pico-8 play session: hold ← + tap ❎, after a click and taps of 🅾, ❎, 🅾+❎, 🅾 in the second before t = 0

[t = 1 s] hold ← ~1s, tap ❎ ~2×
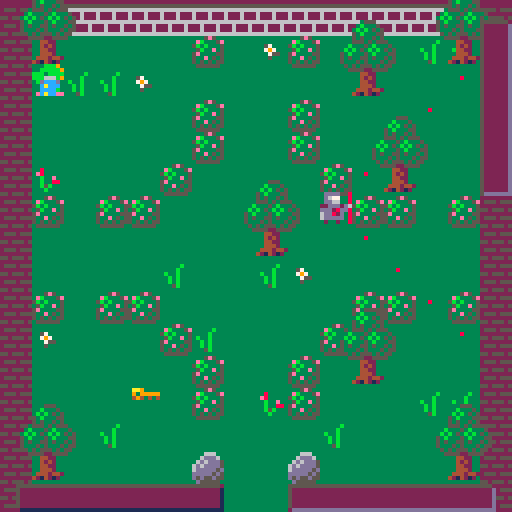
[t = 2 s] hold ← ~2s, tap ❎ ~4×
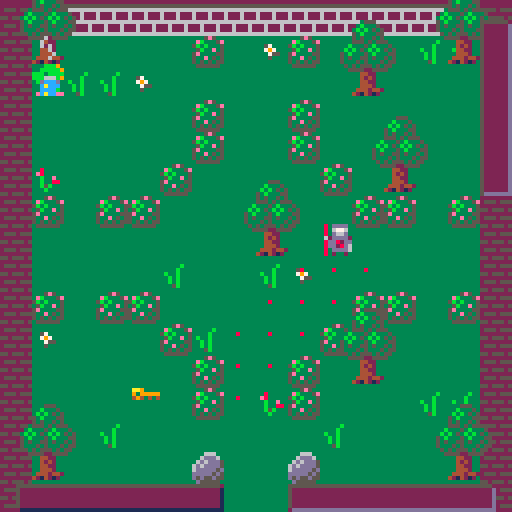
[t = 8 s] hold ← ~8s, tap ❎ ~14×
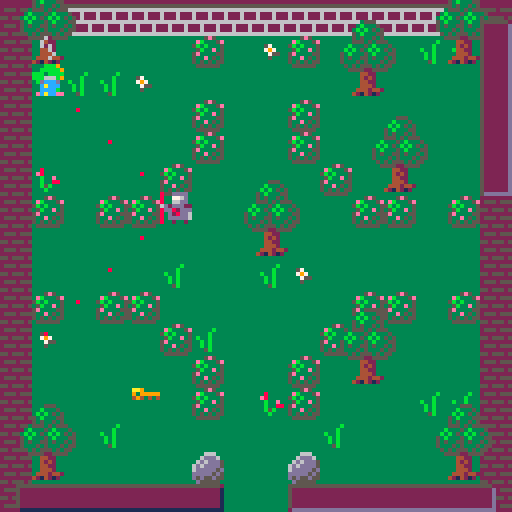

pico-8 cartridge
version 16
__lua__
-- dRAGONDELL
-- BY rELSQUI

cartdata('relsqui_dragondell')

function fr(i) return flr(rnd(i)) end
function choose(a) return a[fr(#a)+1] end
function twixt(i, lo, hi) return i > lo and i < hi end
function is_a(o, cls) return getmetatable(o) == cls end
function opp(dir) return bxor(dir, 1) end
function is_in(o, l) for i in all(l) do if o == i then return true end end return false end

function unpack(t, from)
	from = from or 1
	if (from > #t) return
	return t[from], unpack(t, from+1)
end

function parse(s)
	local result = {}
	for i=1,#s,4 do add(result, sub(s, i, i+3)+0) end
	return unpack(result)
end

local last_heard = {}
function ssfx(s)
	if not last_heard[s] or t() - last_heard[s] > 1 then
		sfx(s)
		last_heard[s] = t()
	end
end

function end_music(game)
	sfx(52, -2)
	music(-1)
	if (game.music) music(25, 0, 7)
	game.current_music = 25
end

function carve_from(x, y, maze)
	local dirs = { parse"   0   1   2   3" }
	for i = #dirs, 1, -1 do
		local swap = fr(#dirs) + 1
		dirs[i], dirs[swap] = dirs[swap], dirs[i]
	end
	for dir in all(dirs) do
		local nx, ny = x, y
		if (dir == 0) nx -= 1
		if (dir == 1) nx += 1
		if (dir == 2) ny -= 1
		if (dir == 3) ny += 1
		if twixt(nx, -1, maze.width) and twixt(ny, -1, maze.height) and maze[nx][ny] == nil then
			maze[x][y][dir + 1] = true
			maze[nx][ny] = { false, false, false, false }
			maze[nx][ny][opp(dir) + 1] = true
			carve_from(nx, ny, maze)
		end
	end
end

function create_maze(width, height)
	local maze, start_x, start_y = { width = width; height = height; }, fr(width), fr(height)
	for x = 0, width - 1 do
		maze[x] = {}
	end
	maze[start_x][start_y] = { false, false, false, false }
	carve_from(start_x, start_y, maze)
	return maze
end

local game = {
	width = 5;
	height = 4;
	difficulty = 1;
	music = true;
	flicker = true;
	start_state = {};
	main_state = {};
	portal_state = {};
	end_state = {};
	royals_left = 0;
	treasure_left = 0;
	del_blinking = 1;
	royal_blinking = 37;
}

function game:reset()
	self.state, self.player, self.royals_left, self.treasure_left, self.start_time, self.end_time = self.start_state, Player(), 0, 0, t(), nil
	if (self.music and self.current_music ~= 0) music(-1) music(0, 0, 3)
	self.current_music = 0
end

function game:draw_hud()
	local p = self.player
	rectfill(parse"   4 121  54 126   5")
	rectfill(parse"   5 122  55 127   13")
	rectfill(parse"   5 122  54 126   2")
	for i = 1, min(5, p.treasure) do spr(58, -1 + (i * 8), 121) end
	if (p.treasure > 5) spr(parse"  20  49 122")

	rectfill(parse"  72 121 122 126   5")
	rectfill(parse"  73 122 123 127  13")
	rectfill(parse"  73 122 122 126   2")
	for i = 1, min(5, p.keys) do spr(42, 64 + (i * 9), 122) end
	if (p.keys > 5) spr(parse"  20 119 122")

	rectfill(parse" 120   5 126  47   5")
	rectfill(parse" 121   6 127  48  13")
	rectfill(parse" 121   6 126  47   2")
	for i = 1, min(5, p.royals_rescued) do spr(41, 121, i * 7) end
	if (p.royals_rescued > 5) spr(20, 123, 42)
end

function game.start_state:update()
	if (not self.knight_x) self.knight_x, self.step, self.counter = 12, -6, 0

	self.counter = (self.counter + 1) % 15
	if (self.counter == 0) self.knight_x += self.step
	if (self.knight_x < -10) self.step = 6
	if (self.knight_x > 86) self.step = -6

	game.del_blinking, game.royal_blinking = (game.del_blinking % 2374) + 1, (game.royal_blinking % 2837) + 1

	if btnp(4) then
		sfx(58)
		last_heard[47] = t()
		game:create_rooms()
		game.state = game.main_state
	end
	if (btnp(0)) game.difficulty = max(0, game.difficulty-1)
	if (btnp(1)) game.difficulty = min(2, game.difficulty+1)
end

function game.start_state:draw()
	rectfill(parse"   0   0 127  64  12")
	rectfill(parse"   0  65 127 127   3")
	for x = 0, 15 do spr(36, x * 8, 64) end
	spr(6, self.knight_x, 67, 1, 1, self.step > 0)
	spr(parse"  26  35  72")
	spr(parse"  30  15  82")
	spr(parse"  47  58  78")
	spr(parse"  47  35  90")
	spr(parse"  71  56  16  13  12")
	if (flr(game.del_blinking/3) % 71 == 0) spr(128, 88, 72)
	if (flr(game.royal_blinking/3) % 40 == 0) spr(129, 104, 72)
	rectfill(parse"  11   9 116  30   2")
	line(parse"  11   9 115   9   8")
	line(parse"  11   9  11  29   8")
	line(parse" 116  30  12  30   1")
	line(parse" 116  30 116  10   1")
	line(parse"  40   0  40   8   4")
	line(parse"  87   0  87   8   4")
	line(parse"  41   0  41   8   5")
	line(parse"  88   0  88   8   5")
	spr(parse"  64  14  12   7   2")
	spr(parse"  96  66  12   6   2")
	local diff = game.difficulty+1
	local str = {'     tourist  ➡️', '⬅️ adventurer ➡️', '⬅️   veteran'}
	local col = {parse"  12   9   8"}
	print(str[diff], 3, 110, col[diff])
	print('press 🅾️ to start', 3, 120, 2)
end

function game.main_state:update()
	local p = game.player
	p:update()
	game.current_room:alert_knights(p.loc, function(k)
		p.seen_by[k.id] = true
		if k.step ~= k.charge and k.step ~= k.stand then
			k:change_state(k.chase, p.loc:copy())
		end
	end)
	for timer in all(game.current_room.timers) do timer:tick() end
	for k in all(game.current_room.knights) do k:check_for_player() end
	if (p.royals_rescued == 0 and p:count_followers() == game.royals_left) p.conga = true
	if (game.treasure_left == 0 and game.royals_left == 0) p.completed = true
	game.current_room:update_danger()
end

function game.main_state:draw()
	game.current_room:draw()
	game:draw_hud()
end

function game.portal_state:update()
	game.current_room.portal_timer:tick()
	self.counter += 1
	if self.counter > 45 then
		game.state = game.end_state
		end_music(game)
	end
end

function game.portal_state:draw()
	if self.counter < 15 then
		game.current_room:draw()
		game:draw_hud()
	else
		rectfill(0, 0, 127, 127, black)
		if self.counter < 30 then
			game.player:draw()
			game.current_room:draw_portal()
		else
			if (game.flicker and band(self.counter, 1) == 1) game.player:draw()
			game.current_room:draw_portal()
		end
	end
end

function game.end_state:update()
	if (btnp(4)) sfx(58) game:reset()
end

function game.end_state:draw()
	game.end_time = game.end_time or t()
	local player, points, knights_seen, seen_by = game.player, parse"   0   0   0"
	local followers, treasure, royals_rescued = player:count_followers(), player.treasure, player.royals_rescued
	-- we can't use #count or all() because these are hashes, not lists
	for knight, saw in pairs(player.knights_seen) do knights_seen += 1 end
	for knight, seen in pairs(player.seen_by) do seen_by += 1 end

	local segments = {
		{'treasure', treasure * 25},
		{'royal reunions', royals_rescued * 50},
		{'keyring', player.keys * 5},
		{'friendly', followers * 10},
		{'fierce', player.knights_toasted * 5},
		{'greedy', (treasure - royals_rescued - followers) * 5},
		{'selfless', treasure == 0 and royals_rescued * 20 or 0},
		{'quick', flr((player.speed_cap - (game.end_time - game.start_time)) * 2.5)},
		{'stealthy', (knights_seen - seen_by) * 5},
		{'shadow', seen_by == 0 and knights_seen * 5 or 0},
		{'conspicuous', knights_seen == seen_by and seen_by * 5 or 0},
		{'long shots', player.long_shots * 20},
		{'close shaves', player.close_shaves * 30},
		{'nick of time', player.nick_of_time and 30 or 0},
		{'conga line', player.conga and royals_rescued * 5 or 0},
		{'pacifist', player.knights_toasted == 0 and knights_seen * 5 or 0},
		{'survivor', player.survived and 500 or 0},
		{'completionist', player.completed and 100 or 0}
	}

	function printsegment(row, label, points, color)
		local color = color or 6 + band(row, 1)
		print(label, 10, row * 8, color)
		print(points, 90, row * 8, color)
	end

	rectfill(parse"   0   0 127 127   3")

	local row = 2
	for segment in all(segments) do
		if segment[2] > 0 then
			segment[2] *= (game.difficulty + 1)
			printsegment(row, unpack(segment))
			points += segment[2]
			row += 1
		end
	end

	if (points > dget(0)) dset(0, points) print('!! new high score !!', 24, (row+4)*8, 12)
	printsegment(row+1, 'your score', points, 10)
	printsegment(row+2, 'high score', dget(0), 9)
	print('press 🅾️ to play again', parse"   2 120   2")
end

function game:create_rooms()
	local max_x, max_y = self.width, self.height
	local maze, size, royal_colors, to_add = create_maze(max_x, max_y), max_x * max_y, {parse"   8  11  12"}, {}
	local goal_count = flr((size-3)/3)
	self.royals_left, self.treasure_left = goal_count, goal_count

	for i = 1, goal_count do add(to_add, 26) add(to_add, 42) add(to_add, 0) end
	for i = 1, 3 do add(to_add, -1) end
	while #to_add < size do add(to_add, -2) end

	local next_color_index, key_count, rooms = 1, 0, {}
	for x = 0, max_x - 1 do
		rooms[x] = {}
		for y = 0, max_y - 1 do
			local valid, goal = false, choose(to_add)
			del(to_add, goal)
			while not valid do
				rooms[x][y] = Room(unpack(maze[x][y]))
				local room = rooms[x][y]
				if goal == 42 then
					local loc = room:random_location(true, true)
					room.decoration[loc.x][loc.y] = 42
					room:add_goal(loc)
				elseif goal == 26 then
					local loc = room:add_obstacle(26)
					room:add_goal(loc)
				elseif goal == 0 then
					local color = choose(royal_colors)
					local loc = room:add_npc(Royal, color)
					room:add_goal(loc)
				elseif goal == -1 then
					room:add_castle(royal_colors[next_color_index])
				elseif goal == -2 then
					room:add_npc(Knight)
				end
				if (rnd(4) < 3) room:add_npc(Knight)
				valid = room:validate()
				if (valid and goal == -1) next_color_index += 1
			end
		end
	end

	self.rooms, self.loc = rooms, Location(fr(max_x), fr(max_y))
	self.rooms[self.loc.x][self.loc.y].obstacles[2][2] = nil
	self:change_room_loc(self.loc)
end

function game:change_room(direction)
	local new_loc = self.loc:copy()
	new_loc:shift(direction)
	self:change_room_loc(new_loc)
end

function game:change_room_loc(new_loc)
	if (self.current_room) self.current_room:unload()
	self.loc = new_loc
	self.current_room = self.rooms[self.loc.x][self.loc.y]
	self.current_room:load()
	self.current_room:update_danger()
	if not game.player.rooms_seen[self.current_room.id] then
		game.player.speed_cap += 10
		game.player.rooms_seen[self.current_room.id] = true
	end
end

function towards(source, dest)
	local dx, dy = source.x - dest.x, source.y - dest.y
	if dx > 0 then xdir = 0 elseif dx < 0 then xdir = 1 end
	if dy > 0 then ydir = 2 elseif dy < 0 then ydir = 3 end
	if (not xdir and not ydir) return {nil, nil}
	if (not xdir) return {ydir, nil}
	if (not ydir) return {xdir, nil}
	if (abs(dx) > abs(dy)) return {xdir, ydir}
	return {ydir, xdir}
end

function Class(superclass)
	local cls = {}
	cls.next_id, cls.__index = 0, cls
	superclass = superclass or {}
	function superclass.__call(cls, ...)
		local c = {}
		setmetatable(c, cls)
		c.id = cls.next_id
		cls.next_id += 1
		c:constructor(...)
		return c
	end
	setmetatable(cls, superclass)
	return cls
end

Location = Class()
function Location:constructor(x, y)
	self.x, self.y = x, y
end

function Location:__eq(other)
	return self.x == other.x and self.y == other.y
end

function Location:copy()
	return Location(self.x, self.y)
end

function Location:next_to(other)
	local test_loc = self:copy()
	test_loc.y -= 1
	if (test_loc == other) return 2
	test_loc.y += 2
	if (test_loc == other) return 3
	test_loc.y -= 1
	test_loc.x -= 1
	if (test_loc == other) return 0
	test_loc.x += 2
	if (test_loc == other) return 1
	return nil
end

function Location:between(a, b)
	if (self.x < a.x and self.x < b.x) return false
	if (self.x > a.x and self.x > b.x) return false
	if (self.y < a.y and self.y < b.y) return false
	if (self.y > a.y and self.y > b.y) return false
	return true
end

function Location:shift(direction)
	if direction == 0 then
		self.x -= 1
	elseif direction == 1 then
		self.x += 1
	elseif direction == 2 then
		self.y -= 1
	elseif direction == 3 then
		self.y += 1
	end
end

function Location:oob()
	return self.x < 0 or self.x > 15 or self.y < 0 or self.y > 15
end

Timer = Class()
function Timer:constructor(maximum, callback, destructing)
	self.current, self.maximum, self.callback, self.destructing = 1, maximum, callback, destructing
end

function Timer:tick()
	self.current = (self.current % self.maximum) + 1
	if self.current >= self.maximum then
		self.callback()
		if (self.destructing) del(game.current_room.timers, self)
	end
end

Sprite = Class()
function Sprite:constructor(left, right, up, down)
		self.facing, self.face = fr(4), {}
		self:replace(left, right, up, down)
end

function Sprite:replace(left, right, up, down)
	if not right then
		right, up, down = left, left, left
	elseif not up then
		up, down, right = right, right, left
	elseif not down then
		down, up, right = up, right, left
	end
	self.face[0], self.face[1], self.face[2], self.face[3] = left, right, up, down
end

function Sprite:draw_at(loc)
	local flip_h = self.face[0] == self.face[1] and self.facing == 1
	local flip_v = self.face[2] == self.face[3] and self.facing == 2
	spr(self.face[self.facing], loc.x * 8, loc.y * 8, 1, 1, flip_h, flip_v)
end

Particle = Class()
function Particle:constructor(type, x, y, flip)
	-- TODO: move the particle timing logic in here
	-- as well as horizontal flip logic (so ! stays over sprite heads, for example)
	self.type, self.x, self.y, self.flip = type, x, y, flip or false
end

function Particle:draw()
	spr(self.type, self.x * 8, self.y * 8, 1, 1, self.flip)
end

Shadow = Class()
function Shadow:constructor(parent)
	self[0], self[1], self[2], self[3], self.parent = {}, {}, {}, {}, parent
	self:update()
end

function Shadow:update()
	local loc, full, i = self.parent.loc, 0b1111111111111111, 0
	while i < loc.y do
		self[0][i] = shl(full, abs(i - loc.y) + 15 - loc.x)
		-- TODO: try using explicit logical shift
		-- we use this slightly pre-shifted literal to keep lua from helpfully shifting 1s in from the left
		self[1][i] = shl(shr(0b0111111111111111.1, abs(i - loc.y) + loc.x), 1)
		self[2][i] = bxor(full, bor(shl(full, abs(i - loc.y - 1) + 15 - loc.x), shl(shr(0b011111111111111.1, abs(i - loc.y) + loc.x), 1)))
		self[3][i] = 0
		i += 1
	end
	while i < 16 do
		self[0][i] = shl(full, abs(i - loc.y) + 15 - loc.x)
		self[1][i] = shl(shr(0b0111111111111111.1, abs(i - loc.y) + loc.x), 1)
		self[2][i] = 0
		self[3][i] = bxor(full, bor(shl(full, abs(i - loc.y + 1) + 15 - loc.x), shl(shr(0b011111111111111.1, abs(i - loc.y) + loc.x), 1)))
		i += 1
	end
	if (is_a(self.parent, Knight) and game.current_room) game.current_room.danger_needs_update = true
end

function Shadow:contains(x, y, direction)
	return band(self[direction][y], shl(1, 15 - x)) ~= 0
end

VisibleThing = Class(Object)
function VisibleThing:constructor(sprite, loc, facing)
	self.sprite, self.loc = sprite, loc
	self.shadow = Shadow(self)
	if (facing) self.sprite.facing = facing
end

function VisibleThing:draw()
	self.sprite:draw_at(self.loc)
end

Obstacle = Class(Object)
function Obstacle:constructor(spr, x, y)
	self.type, self.loc = spr, Location(x, y)
	self.shadow = Shadow(self)
end

function Obstacle:add_shadow(room)
	-- TODO: use sprite flags for this property
	if (self.type == 49) return
	for x = 0, 15 do for y = 0, 15 do for dir = 0, 3 do
		if (self.shadow:contains(x, y, dir)) add(room.obstacle_shadows[dir][x][y], self)
	end end end
end

Room = Class()
function Room:constructor(exit_left, exit_right, exit_up, exit_down)
	local pix_spr = {0, 36, 0, 0, 0, 16, nil, 52, 0, 0, 48, 49, 0, 21}

	function sp_map(room, dx, dy)
		for x = 0,15 do for y = 0,15 do
			local p = sget(x+dx, y+dy)
			if (is_in(p, {parse"   2   6   7   8  11  12  14"})) room.obstacles[x][y] = pix_spr[p]
		end end
	end

	local archetypes = {
		{ trees = 4 + fr(6); bushes = 4 + fr(5); rocks = 4 + fr(4); water = 3 + fr(3); },
		{ trees = 10 + fr(4); bushes = 2 + fr(3);  rocks = fr(2); water = fr(4); },
		{ trees = fr(2); bushes = 0; rocks = 10 + fr(4); water = 0; },
		-- watery has a lot of cover objects because water is going to override a lot of them
		{ trees = 4 + fr(4); bushes = 5 + fr(4); rocks = 2 + fr(4); water = 7 + fr(4); }
	}

	local set_pieces = {
			function() end,
			function() end,
			function() end,

			function(room)
				-- divided in quarters
				sp_map(room, 0, 112)
				local o = room.obstacles
				if (room.exit[0]) for x=1,4 do for y=7,8 do o[x][y] = nil end end
				if (room.exit[1]) for x=11,14 do for y=7,8 do o[x][y] = nil end end
				if (room.exit[2]) for x=7,8 do for y=0,4 do o[x][y] = nil end end
				if (room.exit[3]) for x=7,8 do for y=11,14 do o[x][y] = nil end end
			end,

			function(room)
				-- center block
				sp_map(room, 32, 96)
				local o = room.obstacles
				if (room.exit[0]) for x=1,3 do for y=7,8 do o[x][y] = nil end end
				if (room.exit[1]) for x=12,14 do for y=7,8 do o[x][y] = nil end end
				if (room.exit[2]) for x=7,8 do for y=0,3 do o[x][y] = nil end end
				if (room.exit[3]) for x=7,8 do for y=12,14 do o[x][y] = nil end end
			end,

			function(room)
				-- tree circle
				sp_map(room, 0, 96)
			end,

			function(room)
				-- moat
				sp_map(room, 32, 112)
				local o = room.obstacles
				if room.exit[0] then
					o[1][7] = nil
					o[1][8] = nil
				end
				if room.exit[1] then
					o[14][7] = nil
					o[14][8] = nil
				end
				if room.exit[2] then
					o[7][1] = nil
					o[8][1] = nil
				end
				if room.exit[3] then
					o[7][14] = nil
					o[8][14] = nil
				end
			end,

			function (room)
				-- river
				for x=0,15 do for y=0,15 do if (room.obstacles[x][y] == 49) room.obstacles[x][y] = nil end end
				sp_map(room, 16, 64+fr(4)*16)
			end,

			function (room)
				-- garden w/bushes
				local o = room.obstacles
				for x=0,15 do for y=0,15 do if (is_in(o[x][y], {16, 21})) o[x][y] = nil end end
				sp_map(room, 0, 80)
				if not room.exit[0] then
					o[1][6] = 21
					o[1][9] = 21
				end
				if not room.exit[1] then
					o[14][6] = 21
					o[14][9] = 21
				end
				if not room.exit[2] then
					o[6][1] = 21
					o[9][1] = 21
				end
				if not room.exit[3] then
					o[6][14] = 21
					o[9][14] = 21
				end
			end
	}

	local roomtype, sp, obstacles, decor_types, decor_count = choose(archetypes), choose(set_pieces), {}, {parse"  30  31  47  46"}, 20 + fr(5)
	self.visible_things, self.knights, self.timers, self.decoration, self.obstacles, self.exit, self.danger_needs_update = {game.player}, {}, {}, {}, obstacles, {exit_right, exit_up, exit_down}, false
	self.exit[0] = exit_left

	for x = 0, 15 do
		obstacles[x] = {}
		self.decoration[x] = {}
	end

	for i = 1, decor_count do
		local x = fr(14) + 1
		local y = fr(14) + 1
		local type = 30
		local j = fr(20)
		if j < 1 then
			type = 46
		elseif j < 3 then
			type = 31
		elseif j < 5 then
			type = 47
		end
		self.decoration[x][y] = type
	end

	for key, sprite in pairs({trees = 48, rocks = 16, bushes = 21}) do
		for i = 1, roomtype[key] do self:add_obstacle(sprite) end
	end

	for i = 1, roomtype.water do
		local base_x = fr(10) + 2
		local base_y = fr(10) + 2
		for x = base_x, base_x + 2 do
			for y = base_y, base_y + 2 do
				obstacles[x][y] = 49
			end
		end
	end

	for x = 1, 14 do
		obstacles[x][0] = 52
		obstacles[x][15] = 36
	end
	for y = 0, 15 do
		obstacles[0][y] = 36
		obstacles[15][y] = 36
	end

	self.goals = {}
	if self.exit[0] then
		obstacles[0][6] = 52
		obstacles[0][7] = nil
		obstacles[0][8] = nil
		-- this is a hash: y*width+x, but all those are constant
		add(self.goals, 112)
	end
	if self.exit[1] then
		obstacles[15][6] = 52
		obstacles[15][7] = nil
		obstacles[15][8] = nil
		add(self.goals, 127)
	end
	if self.exit[2] then
		obstacles[7][0] = nil
		obstacles[8][0] = nil
		add(self.goals, 7)
	end
	if self.exit[3] then
		obstacles[7][15] = nil
		obstacles[8][15] = nil
		add(self.goals, 247)
	end

	sp(self)
end

function Room:validate()
	-- cribbed from itty bitty citty, thx nornagon
	function open(pt) return twixt(pt.x, -1, 16) and twixt(pt.y, -1, 16) and self:get_type(pt.x, pt.y) == nil end
	local seen, to_find = {}, {}
	for g in all(self.goals) do add(to_find, g) end
	local front = {{x=2; y=2}}
	while #front > 0 do
		local check = front[#front]
		del(front, check)
		local hash = check.y*16+check.x
		if open(check) then
			seen[hash] = true
			del(to_find, hash)
			if (#to_find == 0) break
			for dx=-1,1 do for dy=-1,1 do
				if abs(dx)+abs(dy) == 1 then
					local h = (check.y+dy)*16+check.x+dx
					if (not seen[h]) front[#front+1] = {x=check.x+dx; y=check.y+dy}
				end
			end end
		elseif self:get_type(check.x, check.y) == 26 then
			del(to_find, hash)
		end
	end
	return #to_find == 0
end

function Room:add_goal(loc)
	add(self.goals, loc.y*16+loc.x)
end

function Room:get_type(x, y)
	if (x < 0 or y < 0 or x > 15 or y > 15) return nil
	if (not self.obstacles[x]) return nil
	if (not self.obstacles[x][y]) return nil
	if (is_a(self.obstacles[x][y], Obstacle)) return self.obstacles[x][y].type
	return self.obstacles[x][y]
end

function Room:obstacle_at(loc, except)
	local type = self:get_type(loc.x, loc.y)
	if (type and type ~= except) return self.obstacles[loc.x][loc.y]
	return nil
end

function Room:at(loc, except)
	for thing in all(self.visible_things) do if (thing and thing ~= except and thing.loc == loc) return thing end
	return self:obstacle_at(loc)
end

function Room:random_location(empty, unhidden)
	function middleish_random() return fr(12) + 2 end

	local loc = Location(middleish_random(), middleish_random())
	while (unhidden and self:get_type(loc.x, loc.y+1) == 48) or (empty and self:at(loc)) do
		loc = Location(middleish_random(), middleish_random())
	end
	return loc
end

function Room:add_npc(type, color)
	if (type == Knight and game.difficulty == 0) return
	local loc = self:random_location(true)
	add(self.visible_things, type(self, loc, game.player.sprite.facing, color))
	return loc
end

function Room:add_obstacle(type)
	local loc = self:random_location(true, true)
	self.obstacles[loc.x][loc.y] = type
	return loc
end

function Room:add_portal()
	self.portal, self.portal_offset, self.portal_step = self:random_location(true, true), -2, 1
	self.portal_timer = Timer(20, function()
		self.portal_offset += self.portal_step
		if (self.portal_offset ~= -1) self.portal_step *= -1
	end)
	add(self.timers, self.portal_timer)
	self:add_goal(self.portal)
end

function Room:add_castle(color)
	local o, x, y = self.obstacles, fr(11)+3, fr(11)+3
	self.castle_color = color
	o[x][y] = 37
	o[x+1][y] = 38
	o[x][y+1] = 53
	o[x+1][y+1] = 54

	self.castle_near = {}
	self.castle_near[(y+2)*16+x] = true
	self.castle_near[(y+2)*16+x+1] = true

	add(self.goals, (y+2)*16+x)
	add(self.goals, (y+2)*16+x+1)
end

function Room:unload()
	self.obstacle_shadows, self.danger, self.treetops = nil, nil, nil
	for x = 0, 15 do
		for y = 0, 15 do
			if (self.obstacles[x][y]) self.obstacles[x][y] = self.obstacles[x][y].type
			if (is_in(self.decoration[x][y], {9, 25})) self.decoration[x][y] = nil
		end
	end
end

function Room:load()
	self.danger = {}
	self.obstacle_shadows = {}
	for dir = 0, 3 do
		self.obstacle_shadows[dir] = {}
	end
	for x = 0, 15 do
		for dir = 0, 3 do
			self.obstacle_shadows[dir][x] = {}
		end
		for y = 0, 15 do
			for dir = 0, 3 do
				self.obstacle_shadows[dir][x][y] = {}
			end
			if (self.obstacles[x][y]) self.obstacles[x][y] = Obstacle(self.obstacles[x][y], x, y)
		end
	end

	self.treetops = {}
	for x = 0, 15 do
		self.danger[x] = {}
		for y = 0, 15 do
			self.danger[x][y] = {}
			current = self:get_type(x, y)
			if current then
				mset(x, y, current)
				self.obstacles[x][y]:add_shadow(self)
			else
				mset(x, y, 0)
			end
			mset(x + 16, y, 0)
			mset(x + 32, y, 0)
			mset(x + 48, y, 0)
			if current == 49 then
				if (self:get_type(x - 1, y) == 49) mset(x + 16, y, 49)
				if (self:get_type(x, y - 1) == 49) mset(x + 32, y, 49)
			else
				if current == 48 then
					add(self.treetops, {x * 8, y * 8 - 11})
					add(self.treetops, {x * 8 - 3, y * 8 - 6})
					add(self.treetops, {x * 8 + 3, y * 8 - 6})
				end
				if self:get_type(x - 1, y) == 49 then
					if (self:get_type(x, y - 1) == 49 and self:get_type(x - 1, y - 1) == 49) mset(x + 48, y, 51)
					if (self:get_type(x, y + 1) == 49 and self:get_type(x - 1, y + 1) == 49) mset(x + 48, y, 35)
				end
				if self:get_type(x + 1, y) == 49 then
					if (self:get_type(x, y - 1) == 49 and self:get_type(x + 1, y - 1) == 49) mset(x + 48, y, 50)
					if (self:get_type(x, y + 1) == 49 and self:get_type(x + 1, y + 1) == 49) mset(x + 48, y, 34)
				end
			end
		end
	end

	local p = game.player
	for k in all(self.knights) do
		if not p.knights_seen[k.id] then while abs(k.loc.x - p.loc.x) < 4 and abs(k.loc.y - p.loc.y) < 4 do k.loc = self:random_location(true) end end
		p.knights_seen[k.id] = true
		k.sprite.facing = p.sprite.facing
		k:change_state(k.stand)
		add(self.timers, Timer(20, function() k:change_state(k.default_state) end, true))
	end
	self.danger_needs_update = true
end

function Room:update_danger()
	if (not self.danger_needs_update) return
	for x = 0, 15 do
		for y = 0, 15 do
			self.danger[x][y] = {}
			for k in all(game.current_room.knights) do
				if k.shadow:contains(x, y, k.sprite.facing) then
					local blocked = false
					for o in all(self.obstacle_shadows[k.sprite.facing][x][y]) do
						if k.shadow:contains(o.loc.x, o.loc.y, k.sprite.facing) and o.loc:between(k.loc, {x=x; y=y;}) then
							blocked = true
							break
						end
					end
					if (not blocked) add(self.danger[x][y], k)
				end
			end
		end
	end
	self.danger_needs_update = false
end

function Room:alert_knights(loc, cb)
	local klist = self.danger[loc.x][loc.y]
	if (game.difficulty == 2 and #klist > 0) klist = self.knights
	for k in all(klist) do cb(k) end
end

function Room:draw()
	self.particles = {}
	rectfill(parse"   0   0 127 127   3")

	line(parse"   0   0  55   0   2")
	line(parse"  72   0 127   0   2")
	if (not self.exit[2]) line(parse"  56   0  71   0   2")

	for x = 0, 15 do
		for y = 0, 15 do
			local decoration = self.decoration[x][y]
			if (decoration) spr(decoration, x * 8, y * 8)
			if (#self.danger[x][y] > 0) spr(33, x * 8, y * 8)
			if (#self.danger[x][y] > 1) spr(33, x * 8, y * 8, 1, 1, true, true)
		end
	end

	map(parse"  16   0  -4   1  16  16")
	map(parse"  32   0   0  -3  16  16")
	map(parse"  48   0   0   1  16  16")
	pal(8, self.castle_color or 8)
	map(parse"   0   0   0   1  16  16")
	pal()

	for thing in all(self.visible_things) do thing:draw() end
	if (self.portal) self:draw_portal()
	for t in all(self.treetops) do spr(32, t[1], t[2]) end
	for particle in all(self.particles) do particle:draw() end
end

function Room:draw_portal()
	spr(39, self.portal.x * 8, self.portal.y * 8 + self.portal_offset)
	spr(55, self.portal.x * 8, (self.portal.y + 1) * 8 + self.portal_offset)
end

Fireball = Class(VisibleThing)
function Fireball:constructor(loc, facing)
	getmetatable(Fireball).constructor(self, Sprite(4, 5), loc:copy(), facing)
	self.origin = loc:copy()
	self.age = 0
	self.timer = Timer(2, function()
		local room = game.current_room
		self.loc:shift(self.sprite.facing)
		local collider = room:at(self.loc)
		if is_a(collider, Knight) then
			if (self.age > 9) game.player.long_shots += 1
			collider:toast()
			self:destroy()
		elseif is_a(collider, Royal) then
			collider:dodge(self.sprite.facing)
		elseif self.loc:oob() or room:obstacle_at(self.loc, 49) then
			self:destroy()
		elseif game.current_room.decoration[self.loc.x][self.loc.y] == 9 then
			self:destroy()
		elseif game.difficulty > 1 then
			room:alert_knights(self.loc, function(k) k:change_state(k.chase, self.origin) end)
		end
		self.age += 1
	end)
	add(game.current_room.timers, self.timer)
end

function Fireball:destroy()
	del(game.current_room.visible_things, self)
	del(game.current_room.timers, self.timer)
end

Character = Class(VisibleThing)
function Character:draw()
	self.sprite:draw_at(self.loc)
	local p
	if (self.charmed) p = Particle(14, self.loc.x, self.loc.y - 1)
	if (self.alarmed) p = Particle(15, self.loc.x, self.loc.y - 1)
	if (self.smoking) p = Particle(62, self.loc.x, self.loc.y - 1, band(game.player.fireball_charge/5, 1) == 1)
	if (p) add(game.current_room.particles, p)
end

function Character:move(direction)
	local move_result = {true, nil}
	if (not direction) return move_result
	local old_loc = self.loc:copy()
	self.sprite.facing = direction
	self.loc:shift(direction)
	if self.loc:oob() then
		move_result = {false, nil}
	else
		collider = game.current_room:at(self.loc, self)
		if collider then
			if is_a(collider, Royal) and collider.following and not (self.loc:oob() or old_loc:oob()) then
				collider.loc = old_loc
				collider:check_castle()
				move_result = {true, collider}
			else
				move_result = {false, collider}
			end
		else
			if (self == game.player) sfx(62)
		end
	end
	if move_result[1] then
		self.shadow:update()
	else
		self.loc = old_loc
	end
	return move_result
end

function Character:count_followers()
	local followers = 0
	local f = self.followed_by
	while f do
		followers += 1
		f = f.followed_by
	end
	return followers
end

NPC = Class(Character)
function NPC:constructor(room, ...)
	getmetatable(NPC).constructor(self, ...)
	self.room, self.step, self.wander_speed, self.patrol_speed = room, self.wander, 20 + fr(20), 15 + fr(5) - (game.difficulty * 3)
	-- wrap step callback in a function so it'll re-evaluate what it is every time
	self.timer = Timer(self.wander_speed, function() self:step() end)
	add(self.room.timers, self.timer)
end

function NPC:move_towards(target_loc)
	local move_result, choices = {false, nil}, towards(self.loc, target_loc)
	for dir in all(choices) do
		if (not dir) break
		move_result = self:move(dir)
		if (move_result[1]) break
	end
	return move_result
end

function NPC:turn()
	if is_in(self.sprite.facing, {2, 3}) then
		if rnd(2) < 1 then
			choices = {0, 1}
		else
			choices = {1, 0}
		end
	else
		if rnd(2) < 1 then
			choices = {2, 3}
		else
			choices = {3, 2}
		end
	end
	local test_loc = self.loc:copy()
	test_loc:shift(choices[1])
	if self.room:at(test_loc) or test_loc:oob() then
		self.sprite.facing = choices[2]
	else
		self.sprite.facing = choices[1]
	end
	self.room.danger_needs_update = true
end

function NPC:dodge(direction)
	if (is_in(self.sprite.facing, {direction, opp(direction)})) self:turn()
	self:move(self.sprite.facing)
end

function NPC:change_state(new_state, ...)
	if (self.step == self.charge and new_state != self.charge and is_a(self, Knight)) self.sprite:replace(parse"   6   8   7")

	self.alarmed, self.charmed = false, false
	if new_state == self.charge then
		if (self.step ~= self.charge and self.step ~= self.chase) ssfx(57)
		self.timer.maximum = 6 - (game.difficulty * 2)
		if (is_a(self, Knight)) self.sprite:replace(parse"  22  24  23")
		self.alarmed = true
	elseif new_state == self.chase then
		if (self.step ~= self.charge and self.step ~= self.chase) ssfx(57)
		self.chase_time = 0
		self.chasing = ...
		self.timer.maximum = 7 - (game.difficulty * 2)
		self.alarmed = true
	elseif new_state == self.wander then
		self.timer.maximum = self.wander_speed
	elseif new_state == self.patrol then
		self.timer.maximum = self.patrol_speed
	elseif new_state == self.spin then
		self.timer.maximum = self.patrol_speed + 10
	elseif new_state == self.follow then
		self.timer.maximum = 4
		self.charmed = true
		add(self.room.timers, Timer(30, function() self.charmed = false end, true))
		self:start_following(...)
	end

	self.step = new_state
end

function NPC:stand()
end

function NPC:charge()
	local move_result = self:move(self.sprite.facing)
	if move_result[2] == game.player then
		sfx(51)
		game.player.sprite:replace(17, 19, 18)
		game.player.update = function() end
		self:change_state(self.stand)
		game.player.seen_by[self.id] = true
		game.state = game.end_state
		end_music(game)
	elseif not move_result[1] then
		self:change_state(self.default_state)
	end
end

function NPC:wander()
	local choice = rnd(20)
	if (choice < 1) return
	if (choice < 3) self:turn()
	if (not self:move(self.sprite.facing)[1]) self:turn()
end

function NPC:patrol()
	if (not self:move(self.sprite.facing)[1]) self:turn()
end

function NPC:spin()
	local next = {parse"   2   3   1   0"}
	local next_face = next[self.sprite.facing+1]
	if twixt(self.loc.x, 4, 11) and twixt(self.loc.y, 4, 11) or not self:move_towards(Location(7, 8))[1] then
		self.sprite.facing = next_face
		self.room.danger_needs_update = true
	end
end

function NPC:chase()
	self.chase_time += 1
	if (self.loc == self.chasing or not self:move_towards(self.chasing)[1] or self.chase_time > 16) self:change_state(self.default_state)
end

function NPC:follow()
	if (self.following.loc:oob()) return
	local towards_following = self.loc:next_to(self.following.loc)
	if towards_following then
		self.sprite.facing = towards_following
		return
	end

	local target_loc = self.following.loc:copy()
	target_loc:shift(opp(self.following.sprite.facing))
	self:move_towards(target_loc)
end

function NPC:start_following(target)
	local last_follower = target
	while last_follower.followed_by ~= nil do last_follower = last_follower.followed_by end
	if (last_follower == self) return
	if self.following and self.followed_by then
		self.followed_by.following, self.following.followed_by = self.following, self.followed_by
		self.followed_by = nil
	elseif self.following then
		self.following.followed_by = nil
	elseif self.followed_by then
		self.followed_by.following = nil
	end
	self.following = last_follower
	last_follower.followed_by = self
end

function NPC:stop_following()
	if (not self.following) return
	if (self.followed_by) self.followed_by.following = self.following
	self.following.followed_by, self.following, self.followed_by = self.followed_by, nil, nil
end

Knight = Class(NPC)
function Knight:constructor(room, loc, facing)
	getmetatable(Knight).constructor(self, room, Sprite(parse"   6   8   7"), loc, facing)
	self.default_state = choose({self.patrol, self.spin})
	self:change_state(self.default_state)
	self.timer.current = fr(self.timer.maximum)
	add(room.knights, self)
	self.room = room
end

function Knight:draw()
	if self.default_state == self.spin then
		pal(13, 5)
	end
	getmetatable(Knight).draw(self)
	pal()
end

function Knight:charge()
	getmetatable(Knight).charge(self)
	if (self.step ~= self.charge) self.sprite:replace(6, 8, 7)
end

function Knight:check_for_player()
	if (is_in(self.step, {self.charge, self.stand}) or self.toasted) return
	local towards_player = self.loc:next_to(game.player.loc)
	if (towards_player and towards_player ~= opp(self.sprite.facing)) self.sprite.facing = towards_player

	local watching = self.loc:copy()
	local found = nil
	while not watching:oob() and (not found or is_a(found, Fireball)) do
		watching:shift(self.sprite.facing)
		found = self.room:at(watching)
	end
	if (found == game.player) self:change_state(self.charge)
end

function Knight:toast()
	if (self.toasted) return
	local x, y, room = self.loc.x, self.loc.y, self.room
	if (self.loc:next_to(game.player.loc) and self.sprite.facing ~= game.player.sprite.facing) game.player.close_shaves += 1
	sfx(50)
	game.player.knights_toasted += 1
	del(room.timers, self.timer)
	del(room.knights, self)
	del(room.visible_things, self)
	self.toasted, room.danger_needs_update = true, true
	local old_decor = room.decoration[x][y]
	room.decoration[x][y] = 9
	add(room.timers, Timer(18, function()
		room.decoration[x][y] = 25
		add(room.timers, Timer(18, function()
			room.decoration[x][y] = old_decor == 42 and old_decor or nil
		end, true))
	end, true))
end

Royal = Class(NPC)
function Royal:constructor(room, loc, facing, color)
	local base = 16 * fr(4) + 11
	getmetatable(Royal).constructor(self, room, Sprite(base, base + 2, base + 1), loc, facing)
	local secondaries = {parse"   0   1   2   3   4   5   6   7   2   9  10   5   1  13  14  15"}
	self.primary_color, self.secondary_color = color, secondaries[color + 1]
end

function Royal:draw(...)
	pal(11, self.primary_color)
	pal(5, self.secondary_color)
	getmetatable(Royal).draw(self, ...)
	pal()
end


function Royal:move(...)
	local result = getmetatable(Royal).move(self, ...)
	self:check_castle()
	return result
end

function Royal:check_castle()
	local room = self.room
	if room.castle_color == self.primary_color and room.castle_near[self.loc.y*16+self.loc.x] then
		sfx(54)
		self:stop_following()
		self:change_state(self.stand)
		self.sprite.facing = 2
		del(room.timers, self.timer)
		game.player.royals_rescued += 1
		game.royals_left -= 1
		if (game.royals_left == 0) game.current_room:add_portal()
		add(room.timers, Timer(15, function()
			self.charmed = true
			self.loc:shift(2)
			add(room.timers, Timer(10, function() del(room.visible_things, self) end, true))
		end, true))
	end
end

function Royal:charm(charmer)
	if (not self.charmed) self:change_state(self.follow, charmer)
end

Player = Class(Character)
function Player:constructor()
	getmetatable(Player).constructor(self, Sprite(parse"   1   3   2"), Location(2, 2), 1)
	self.treasure, self.royals_rescued, self.knights_toasted, self.keys, self.fireball_charge, self.fireball_cooldown, self.close_shaves, self.long_shots, self.speed_cap, self.fireball_max, self.fireball_charge_max, self.fireball_cooldown_max, self.knights_seen, self.rooms_seen, self.seen_by = 0, 0, 0, 0, 0, 0, 0, 0, 0, 10, 30, 15, {}, {}, {}
end

function Player:update()
	self.charming, self.smoking, self.fireball_cooldown = false, false, max(0, self.fireball_cooldown - 1)
	if btn(4) then
		self.charming = true
	else
		last_heard[47], last_heard[55] = 0, 0
	end
	if btn(5) and self.fireball_cooldown == 0 then
		if self.fireball_charge == 0 then ssfx(52) end
		self.fireball_charge += 1
		if self.fireball_charge > self.fireball_charge_max then
			ssfx(53)
			add(game.current_room.visible_things, Fireball(self.loc, self.sprite.facing))
			add(game.current_room.timers, Timer(self.fireball_max, function()
				self.fireball_charge, self.fireball_cooldown = 0, self.fireball_cooldown_max
			end, true))
		else
			self.smoking = true
		end
	else
		sfx(52, -2)
		last_heard[52], last_heard[53], self.fireball_charge = parse"   0   0   0"
	end

	if self.charming then
		self:charm_facing()
		self.charmed = true
	else
		self.charmed = false
	end
	local shift = nil
	if (btnp(0)) shift = 0
	if (btnp(1)) shift = 1
	if (btnp(2)) shift = 2
	if (btnp(3)) shift = 3
	self:move(shift)
end

function Player:move(direction)
	local move_result = getmetatable(Player).move(self, direction)
	local room_d = game.current_room.decoration
	if move_result[1] then
		local x, y = self.loc.x, self.loc.y
		local decor = room_d[x][y]
		if decor == 42 then
			sfx(61)
			self.keys += 1
			room_d[x][y] = nil
		elseif decor == 10 then
			sfx(60)
			self.treasure += 1
			game.treasure_left -= 1
			room_d[x][y] = nil
		end
	else
		if is_a(move_result[2], Obstacle) then
			local obstacle = move_result[2]
			local o_loc = obstacle.loc
			if obstacle.type == 26 then
				if self.keys > 0 then
					sfx(59)
					self.keys -= 1
					game.current_room.obstacles[o_loc.x][o_loc.y] = nil
					room_d[o_loc.x][o_loc.y] = 10
					mset(o_loc.x, o_loc.y, nil)
				else
					sfx(48)
				end
			else
				sfx(48)
			end

		elseif is_a(move_result[2], Knight) and not move_result[2].toasted then
			move_result[2].sprite.facing = opp(self.sprite.facing)

		elseif move_result[2] == nil then
			local follower_x, follower_y
			if direction == 1 then
				self.loc.x, follower_x, follower_y = 0, -1, self.loc.y
			elseif direction == 0 then
				self.loc.x, follower_x, follower_y = 15, 16, self.loc.y
			elseif direction == 2 then
				self.loc.y, follower_x, follower_y = 15, self.loc.x, 16
			else
				self.loc.y, follower_x, follower_y = 0, self.loc.x, -1
			end

			local old_room = game.current_room
			game:change_room(direction)

			local collider, follower = game.current_room:at(self.loc), self.followed_by
			if (is_a(collider, Royal) or is_a(collider, Knight)) collider:dodge(self.sprite.facing)
			while follower do
				follower.charmed = false
				del(old_room.visible_things, follower)
				del(old_room.timers, follower.timer)
				add(game.current_room.visible_things, follower)
				add(game.current_room.timers, follower.timer)
				follower.room, follower.loc, follower.sprite.facing = game.current_room, Location(follower_x, follower_y), self.sprite.facing
				follower = follower.followed_by
			end
		end
	end

	if self.loc == game.current_room.portal then
		sfx(49)
		for k in all(game.current_room.knights) do if (is_in(k.step, {k.charge, k.chase})) self.nick_of_time = true end
		game.state, game.portal_state.counter, self.survived = game.portal_state, 0, true
	end
end

function Player:charm_facing()
	local charm_loc = self.loc:copy()
	charm_loc:shift(self.sprite.facing)
	local charmed = game.current_room:at(charm_loc)
	if (not is_a(charmed, Royal)) ssfx(47) return

	ssfx(55)
	charmed.sprite.facing = opp(self.sprite.facing)
	charmed:charm(self)
end

function add_toggle(i, var, on_text, off_text, on_fn, off_fn)
	menuitem(i, game[var] and on_text or off_text, function()
		game[var] = not game[var]
		add_toggle(i, var, on_text, off_text, on_fn, off_fn)
		if (game[var] and on_fn) on_fn()
		if (not game[var] and off_fn) off_fn()
	end)
end

function _init()
	game:reset()
	add_toggle(4, 'flicker', 'disable flicker', 'enable flicker')
	add_toggle(5, 'music', 'music off', 'music on', function() music(game.current_music, 0, 7) end, function() music(-1) end)
end

function _update()
	game.state:update()
end

function _draw()
	game.state:draw()
end
__gfx__
00000000000bbb9009bbb90009bbb90000000000000f9800800dddd0080dddd0800dddd010011110000000000a9a900000a9a90000a9a9000000000000000000
0000000000bbbbb99bbbbb909bbbbb9000000000000f8900800776d008067760800dddd0100111100000000009999000009999000099990000e0e00000000000
00700700bbb3bbbbbb3b3bb0bbbbbbb0088800000008990080066dd0080d66d0800dddd010011110000a00000cfcf90009cfcf90099999900e8e8e0000008000
00077000bbb666b99bbbbb909bbbbb9089a988ff000898006d2ddd22062dddd26d2dddd211111111009a89000ffff90009ffff90099999900e888e0000008000
0007700000dcccd00d666d000dcccd008f7f99890089f9808dd82ddd08dd82dd8ddddddd111111110a99aa9a0555b00000555b0000b99b0000e8e00000008000
0070070000caccc00ccacc000ccccc0089a98998008a7a8080d28dd608dd28d68dddddd61011111100000000fb5b5f000fb5b5f00f5bb5f0000e000000000000
0000000000ccccb00bcccb000ccbcc00088800000089f98080ddddd6080dddd680ddddd6101111110000000005b55500055b5550055555500000000000008000
000000000ecacceeeecacee0eccbcce0000000000008880080020020080200208002002010010010000000000151555005155150055555500000000000000000
00066600000000000000000000000000000000000005e50000000000000dddd0000dddd000000000000000000a9a900000a9a90000a9a9000000000000000000
006ddd600000000000dcbdd0000000000a0000000eb3335e000dddd000867760008dddd000000000004555400111100000111100001111000000000000000000
06d6ddd5000000000dccbcc000000000999000005b3b3335000776d0008266d00062ddd0000000000545554502424100012424100111111000000b0000000000
6d6dddd50090dccdcccccccc009b9b000400000005b33e3500266dd20d8dddd20062ddd000000000054555450444410001444410011111100000b00000570000
6ddddd5d0bb9ccccdc9b9b9d0dccccd0000000005e333355886888680d6d82dd00ddddd000000000049424940555b00000555b0000b11b000b00b00000797000
ddddd5d5b33bccdcddbbbbbddccccccd00000000533e353500dd28dd0d6ddddd008dddd000010000049444944b5b540004b5b540045bb54000b0b00000075500
d5d55d55bb6cddcbbd33b33bcccbcccd0000000053535355000ddddd008dddd0008dddd0001111000494449405b55500055b55500555555000b0b00000050000
0d555550000bcced000bbb000ddbddd0000000000555555000000202000200200002002011111111000000000151555005155150055555500005b00000000000
00355500000000000000000000000000222222220000000000000000007067000000000000000000000000000a9a900000a9a90000a9a9000000000000000000
03b333500000000000000000000000002555255508800000000000880760c670000000000a0a0a000aa900000999900000999900009999000000078000000000
3b3b353500000000000000000000000022222222088008800088008876c0cc670000000009a9a900090999990cfcf00000cfcf00009999000000088500800000
53b333550008000000000000000000005525552505000d0000d000506c0c0cc60000000009999900049404040ffff00000ffff0000999900000005500e800000
53533535000000000000000000000000222222220500dddddddd00506c0cc0c60000000004444400000000000555b00000555b0000b55b000788000000b00e00
53335355000000000000000000000000255525557f6d55555555d7f66cccc0c6000000000000000000000000fb5b5f000fb5b5f00f5bb5f00887500000b00880
05353550000000000000000cc0000000222222227f6d55555555d7f66c0c0c0600000000000000000000000005b55000005b5500005555000788500000b5b000
0055550000000000000000cccc000000552555257f666666666667f6760ccc6d00000000000000000000000001515000001551000055550000550000000b0000
0042220000cccc00000000cccc000000555555557f666666666667f60760c6700000000000000000000000000a9a900000a9a90000a9a9000000000000000000
004422000ccc7cc00000000cc0000000666666667f666655566667f600766700000000000000000000aaa9000111100000111100001111000000600000000000
00424200ccccc66c0000000000000000622262227f656545456567f60000000008888000088800000afeef400242400000242400001111000000060000000000
00442200cccccccc0000000000000000622262227f656545456567f600000000999a999a89a988900ae999400444400000444400001111000006060000000000
00444200c7cccccc0000000000000000666666667f666545456667f6000000007ff77ff78f7f99090ae999400555b00000555b0000b55b000006000000000000
04442442cc66cccc0000000000000000226222627f666545456667f600000000999a999a89a9800009f994404b5b540004b5b540045bb5400060000000000000
421421200cccccc00000000000000000226222627f6d0000000dd7f60000000008888000088800000044440005b55000005b5500005555000006000000000000
0000000000cccc000000000000000000666666660000000000000000000000000000000000000000000000000151500000155100005555000000000000000000
aaaaaa0000aaaaaa0000000aa0000000aaaaa000000aaaaa00000000000000000000000000000000000000000000000000000000000000000000000000000000
a99999a000a944499000000a9000000a99999a0000a99999a0000000000000000000000000000000000000000000000000000000000000000000000000000000
a944499900a90004990000a9990000a9944499900a99444999000000000000000000000000000000000000000000000000000000000000000000000000000000
a900049900a90000990000a9990000a9900049900a99000999000000000000000000000000000000000000000000000000000000000000000000000000000000
a900009900a90000990000a9990000a9000009900a90000099000000000000000000000000000000000000000000000000000000000000000000000000000000
a900004990a9000099000a90099000a9000004400a90000099000000000000000000000000000000000000000000000000000000000000000000000000000000
a900000990a9000099000a90099000a9000000000a90000099000000000000000000000000000000000000000000000000000000000000000000000000000000
a900000990a9000099000a90099000a9000000000a90000099000000000000000000000000000000000000000000000000000000000000000000000000000000
a900000990a9000990000a9aa99000a9000000000a90000099000000000000000000000000000000000000000000000000000000000000000000000000000000
a900000990a9aaa99000a994499900a90000aaa00a90000099000000000000000000000000000000000000000000000000000000000000000000000000000000
a900000990a944990000a990049900a9000099900a90000099000000000000000000000000000000000000000000000000000000000000000000000000000000
a900009900a900499000a900009900a9000009900a90000099000000000000000000000000000000000000000000000000000000000000000000000000000000
a9000a9400a90009900a9900009990a9a00009900a99000a99000000000000000000000000000000000000000000000000000000000000000000000000000000
a9aaa94000a90004990a9900004990a99aaa99900a99aaa990000000000000000000000000000000000000000000000000000000000000000000000000000000
a999440000a90000990a900000099009999999000099999990000000000000000000000000000000000000000000000000000000000000000000000000000000
444400000044000044044000000440004444440000044444000000000000000333b3bbbb33bbbbbb33bbbbbb33bbbb333bbbbb33355333333555550000000000
aa00000aa00aaaaaa0000aaaaaaaa00aa0000000aa0000000000000000000033bbb3333333bbbbbbb3bbbbbb3bbbbbb33bbbb33bbb5533335533355000000000
a900000a900a99999a000a999999900a90000000a9000000000000000000003bbbb33bbbb33bbbbbb3bbbbb33bbbbbbb333333bbbbb555555333335000000000
a990000a900a944499900a944444400a90000000a9000000000000000000003bbbb3bbbbbb33bbbb333bbb33333bbbbb3bb33bbbbbb553335533335000000000
a990000a900a900049900a900000000a90000000a900000000000000000003333b33bbbbbbb333333333333bbb33bbbb3bbb33bbbb5533333555555000000000
a999000a900a900009900a900000000a90000000a900000000000000000033bb333bbbbbbb333bb333bb33bbbbb33bbb3bbbb355555333333533355000000000
a999000a900a900004990a900000000a90000000a90000000000000000033bbbbb3bbbbbb33bbbbb3bbbb33bbbbb33b33bbbbb55335533335533335000000000
a999900a900a900000990a9aaaaaa00a90000000a9000000000000000003bbbbbb3bbbb333bbbbbb3bbbbb33bbbb33333bbbbb53333555555333335000000000
a909900a900a900000990a999999900a90000000a9000000000000000003bbbb3333333333bbbbb33bbbbbb3bbbb3bbb33bbbb53333355355333335000000000
a909990a900a900000990a944444400a90000000a900000000000000055553333bb33bbb3bbbbbb333bbbbb33bbb3bbbb33bbb53333335335533355550000000
a900990a900a900000990a900000000a90000000a9000000000000005533533bbbb3bbbb3bbbbb33b33bbbb333333bbbbb33b555333355333553553355000000
a900999a900a900000990a900000000a90000000a90000000000000053335bbbbb33bbbb3bbbb33bbb33bb333bb33bbbbb335555533553333555533335500000
a9000999900a900009900a900000000a90000000a90000000000000353335bbbb33bbbbb3bb333bbbbb35553bbbb33bbbb355333555553333533553333500000
a9000499900a9000a9400a900000000a90000000a90000000000000353355bbbb33bbbb555533bbbbbbb5355bbbbb33bb5553333355555335533355333500000
a9000099900a9aaa94000a9aaaaaa00a9aaaaaa0a9aaaaaa00000003555555bb555bbb5533553bbbbbb55335bbbbb35555553333335335555333355333500000
a9000049900a999440000a999999900a99999990a999999900000000553335555355b55333353bbbbb5533355bbbb55333353333335333555333555533500000
4400000440044440000004444444400944444440444444440000000053333553333555333335555bb55333335bbbb53333355333335333355555533555500000
88222299a9a9a9a000000000000000000000000000000000000000005333353333335533335535555553333355bb553333335553335333335535533335520000
bbb229989a9a9a9a0ccccc0000000000000000000000000000000000533355333333533335533355355333335555553333335555555533335333553333520000
bbbbb9829ffff99900000c0000000000000000000000000000000000533555533335533335333353335533335533555333335533555533355333355333520000
bbbbbb52ffffff990000777000000000000000000000000000000000555533553355553355333353333533355333355533355333355555555333355535520000
bbbbbbb9fffffff900000c0000000000000000000000000000000000055333355553355353333553333555555333353555553333335333555533352555220000
33bbbbb96ef66fff00000c0000000000000000000000000000000000005333335533335553333553333553553333353335553333335333355533552222200000
bbbbbbb8feffffff00000c0000000000000000000000000000000000005553335333335355335555333533353333353333553333355333353555522522000000
bbbbbbbbfeefffff00000cccccc00000000000000000000000000000055555335333335335555535535533353333353333355333555533353355225552000000
00000000000000000000000000c00000000000000000000000000000053335535333355333555333555333355333553333355555553553553335255552000000
00000000000000000000000000c00000000000000000000000000000053333555533553333535333555333335555555333553355533355553335255552000000
00000000000000000000000000c00000000000000000000000000000053335533555533333335333535533335533555555533335533335255555255552000000
00000000000000000000000000c00000000000000000000000000000055335333333553353333535533533355333353335533333533335222222225522000000
00000000000000000000000007770000000000000000000000000000005555333333555553333555333555555333353333553333533335225255522220000000
00000000000000000000000000c00000000000000000000000000000005335333335533353333555333553355333353333553333553355255255552000000000
00000000000000000000000000ccccc0000000000000000000000000005335533355333355335535555533335533555333555335555552255255552000000000
00000000000000000000000000000000000000000000000000000000005333555555333355555333555333335555525555525555222222555255552000000000
00000000000000000000000000000000000000000000000000000000005533222225333552253333555333335222222222222252255255555225522000000000
0b000067760000b000000000000000c0000000000000000000000000000555255525535522253333525533355222225555525222555255552222220000000000
000007777770000000000000000000c0000000000000000000000000000000255522555222255335522555552252522555525525555255522000000000000000
000000e77e00000000000000000000c0000000000000000000000000000000225222222255225555255222222552552555225525555222220000000000000000
000000e77e00000000000000000070c0000000000000000000000000000000022222222225522252225555255552555222255525522222000000000000000000
00700e7777e007000000000ccccc7cc0000000000000000000000000000000000000044422222222222222255522555222255222220000000000000000000000
067ee770077ee7600000000c00007000000000000000000000000000000000000000000444442222222222222225552222222200000000000000000000000000
07777700007777700000000c00000000000000000000000000000000000000000000000000444444444442229822222992222200a0a0a0a00000000000000000
07777700007777700000000c00000000000000000000000000000000000000000000000000000044444444228822229922222200a9a9a9a00000000000000000
067ee770077ee7600007000c0000000000000000000000000000000000000000000000000000000004444455bbb229982222200a9a9a9a9a0000000000000000
00700e7777e007000cc7cccc00000000000000000000000000000000000000000000000000000000004445bbbbbbb982222220099ffff9990000000000000000
000000e77e0000000c0700000000000000000000000000000000000000000000000000000000000000444bbbbbbbbb5222992009ffffff999000000000000000
000000e77e0000000c00000000000000000000000000000000000000000000000000000000000000004bbbbb73bbbbb999920099cffc6ff99900000000000000
00000777777000000c000000000000000000000000000000000000000000000000000000000000000bbbbbbb33bbbbb982220099defdffff9990000000000000
0b000067760000b00c000000000000000000000000000000000000000000000000000000000000000bbbbbbbbbbbbbb82222009ffeffffff9990000000000000
000000000000000000000000000000000000000000000000000000000000000000000000000000000bbbbbbbbbbbbbbb2222009ffeefffff9999000000000000
0000000000000000000000000000000000000002200000000000000000000000000000000000000000bb66666bbbbbbb2220009fffffefff9990000000000000
00000000000000000000000000ccccc0000000022000000000000000000000000000000000000000000466666bbbbbbd22200099ffe8fff99990000000000000
00000070070000000000000000c00000000000088000000000000000000000000000000000000000000444d666bbbbd2222000999fffffe99900000000000000
000077b77b77000000000000077700000000000000000000000000000000000000000000000000000004444d66bbbbd2222000099efffe999000000000000000
0007b777777b70000000000000c000000000000000000000000000000000000000000000000000000004444d66bbbd22222000002feeef222282000000000000
00077770077770000000000000c000000000000000000000000000000000000000000000000000000004ddccccccccd22220000822fff2222822220000000000
007b77000077b7000000000000c00000000000222200000000000000000000000000000000000000000dcccccccccccdd2200022822222228222222000000000
00077000000770000000000000c0000002200022220002200000000000000000000000000000000000dcccccfacccccccc220022282222282222222200000000
000770000007700000000cccccc0000008800022220008800000000000000000000000000000000000dcccccaaccccccccd20022228222822222222220000000
007b77000077b70000000c00000000000000008888000000000000000000000000000000000000000dccccccccccccccccc20021222888222222222222000000
000777700777700000000c00000000000000000000000000000000000000000000000000000000000dcccccccccccccccccc00212228a8222222222222200000
0007b777777b700000000c0000000000000000000000000000000000000000000000000000000000ddccccccccccccc5ccccc021122888222221012222200000
000077b77b7700000000777000000000000000000000000000000000000000000000000000000000dcccc5ccfacccc555cccc021122222222211001222220000
000000700700000000000c0000000000000000022000000000000000000000000000000000000000dcccc5ccaacccc555ccccc21122222222211000122220000
00000000000000000ccccc0000000000000000022000000000000000000000000000000000000000cccc55cccccccc5555cccc21222222222218100112222000
00000000000000000000000000000000000000000000000000000000000000000000000000000000cccc55ccccccccc5525cccc1822222222282210011222000
00000002200000000000000000000000000000000000000000000000000000000000000000000000cccc55ccccccccc55225ccb3282222228822221001222200
00000002200000000c000000000000000cccccccccccccc000000000000000000000000000000000bbb35dccfaccccc552223bbb22888888222222210ffff000
00000002200000000c000000000000000c777777777777c000000000000000000000000000000000bbbb5dccaaccccc55222bbbf22222222222122211feff000
00000002200000000c000000000000000c700000000007c0000000000000000000000000000000fab3bbddcccccccccc5222b3fe222222222221222211fff000
00000008800000000c070000000000000c700000000007c0000000000000000000000000000000a0b3bbddcccccccccc53222ee1222222222221122221ff0000
00000000000000000cc7ccccc00000000c700000000007c0000000000000000000000000000000a00904ddcccccccccc53b22001222222222222122221110000
000000000000000000070000c00000000c700000000007c00000000000000000000000000000009999044dccccc5cccc553b2201222222222222112222110000
022220000002222000000000c00000000c700000000007c00000000000000000000000000000000a00444dcccc55dccc553bbb12222222222222112222210000
088880000008888000000000c00000000c700000000007c00000000000000000000000000000000a44444dcccc55dcccc53bbb12222222222222111222110000
000000000000000000000000c00070000c700000000007c00000000000000000000000000000004a9444ddddcc55dddcc5233312222222222222111221100000
000000000000000000000000cccc7cc00c700000000007c00000000000000000000000000000444a444ddccccc55ccccc5222212222222222222111111000000
000000022000000000000000000070c00c700000000007c000000000000000000000000000000009990dccccc55cccccc50022112222222222111111dd000000
000000022000000000000000000000c00c700000000007c000000000000000000000000000000000000dccccd55ccccc550000d111222222111111dddd000000
000000022000000000000000000000c00c777777777777c0000000000000000000000000000000000000ddddd55cccdd5000066d111111111111066ddd000000
000000022000000000000000000000c00cccccccccccccc000000000000000000000000000000000000055555555555500000ddddd00000000000dddd0000000
00000000000000000000000000000000000000000000000000000000000000000000000000000000000000000000000000000000000000000000000000000000
__gff__
0000000000000000000000000000000000000000000000000000000000000000000000000000000000000000000000000000000000000000000000000000000000000000000000000000000000000000000000000000000000000000000000000000000000000000000000000000000000000000000000000000000000000000
0000000000000000000000000000000000000000000000000000000000000000000000000000000000000000000000000000000000000000000000000000000000000000000000000000000000000000000000000000000000000000000000000000000000000000000000000000000000000000000000000000000000000000
__map__
0000000000000000000000000000000000000000000000000000000000000000000000000000000000000000000000000000000000000000000000000000000000000000000000000000000000000000000000000000000000000000000000000000000000000000000000000000000000000000000000000000000000000000
0000000000000000000000000000000000000000000000000000000000000000000000000000000000000000000000000000000000000000000000000000000000000000000000000000000000000000000000000000000000000000000000000000000000000000000000000000000000000000000000000000000000000000
0000000000000000000000000000000000000000000000000000000000000000000000000000000000000000000000000000000000000000000000000000000000000000000000000000000000000000000000000000000000000000000000000000000000000000000000000000000000000000000000000000000000000000
0000000000000000000000000000000000000000000000000000000000000000000000000000000000000000000000000000000000000000000000000000000000000000000000000000000000000000000000000000000000000000000000000000000000000000000000000000000000000000000000000000000000000000
0000000000000000000000000000000000000000000000000000000000000000000000000000000000000000000000000000000000000000000000000000000000000000000000000000000000000000000000000000000000000000000000000000000000000000000000000000000000000000000000000000000000000000
0000000000000000000000000000000000000000000000000000000000000000000000000000000000000000000000000000000000000000000000000000000000000000000000000000000000000000000000000000000000000000000000000000000000000000000000000000000000000000000000000000000000000000
0000000000000000000000000000000000000000000000000000000000000000000000000000000000000000000000000000000000000000000000000000000000000000000000000000000000000000000000000000000000000000000000000000000000000000000000000000000000000000000000000000000000000000
0000000000000000000000000000000000000000000000000000000000000000000000000000000000000000000000000000000000000000000000000000000000000000000000000000000000000000000000000000000000000000000000000000000000000000000000000000000000000000000000000000000000000000
0000000000000000000000000000000000000000000000000000000000000000000000000000000000000000000000000000000000000000000000000000000000000000000000000000000000000000000000000000000000000000000000000000000000000000000000000000000000000000000000000000000000000000
0000000000000000000000000000000000000000000000000000000000000000000000000000000000000000000000000000000000000000000000000000000000000000000000000000000000000000000000000000000000000000000000000000000000000000000000000000000000000000000000000000000000000000
0000000000000000000000000000000000000000000000000000000000000000000000000000000000000000000000000000000000000000000000000000000000000000000000000000000000000000000000000000000000000000000000000000000000000000000000000000000000000000000000000000000000000000
0000000000000000000000000000000000000000000000000000000000000000000000000000000000000000000000000000000000000000000000000000000000000000000000000000000000000000000000000000000000000000000000000000000000000000000000000000000000000000000000000000000000000000
0000000000000000000000000000000000000000000000000000000000000000000000000000000000000000000000000000000000000000000000000000000000000000000000000000000000000000000000000000000000000000000000000000000000000000000000000000000000000000000000000000000000000000
0000000000000000000000000000000000000000000000000000000000000000000000000000000000000000000000000000000000000000000000000000000000000000000000000000000000000000000000000000000000000000000000000000000000000000000000000000000000000000000000000000000000000000
0000000000000000000000000000000000000000000000000000000000000000000000000000000000000000000000000000000000000000000000000000000000000000000000000000000000000000000000000000000000000000000000000000000000000000000000000000000000000000000000000000000000000000
0000000000000000000000000000000000000000000000000000000000000000000000000000000000000000000000000000000000000000000000000000000000000000000000000000000000000000000000000000000000000000000000000000000000000000000000000000000000000000000000000000000000000000
0000000000000000000000000000000000000000000000000000000000000000000000000000000000000000000000000000000000000000000000000000000000000000000000000000000000000000000000000000000000000000000000000000000000000000000000000000000000000000000000000000000000000000
0000000000000000000000000000000000000000000000000000000000000000000000000000000000000000000000000000000000000000000000000000000000000000000000000000000000000000000000000000000000000000000000000000000000000000000000000000000000000000000000000000000000000000
0000000000000000000000000000000000000000000000000000000000000000000000000000000000000000000000000000000000000000000000000000000000000000000000000000000000000000000000000000000000000000000000000000000000000000000000000000000000000000000000000000000000000000
0000000000000000000000000000000000000000000000000000000000000000000000000000000000000000000000000000000000000000000000000000000000000000000000000000000000000000000000000000000000000000000000000000000000000000000000000000000000000000000000000000000000000000
0000000000000000000000000000000000000000000000000000000000000000000000000000000000000000000000000000000000000000000000000000000000000000000000000000000000000000000000000000000000000000000000000000000000000000000000000000000000000000000000000000000000000000
0000000000000000000000000000000000000000000000000000000000000000000000000000000000000000000000000000000000000000000000000000000000000000000000000000000000000000000000000000000000000000000000000000000000000000000000000000000000000000000000000000000000000000
0000000000000000000000000000000000000000000000000000000000000000000000000000000000000000000000000000000000000000000000000000000000000000000000000000000000000000000000000000000000000000000000000000000000000000000000000000000000000000000000000000000000000000
0000000000000000000000000000000000000000000000000000000000000000000000000000000000000000000000000000000000000000000000000000000000000000000000000000000000000000000000000000000000000000000000000000000000000000000000000000000000000000000000000000000000000000
0000000000000000000000000000000000000000000000000000000000000000000000000000000000000000000000000000000000000000000000000000000000000000000000000000000000000000000000000000000000000000000000000000000000000000000000000000000000000000000000000000000000000000
0000000000000000000000000000000000000000000000000000000000000000000000000000000000000000000000000000000000000000000000000000000000000000000000000000000000000000000000000000000000000000000000000000000000000000000000000000000000000000000000000000000000000000
0000000000000000000000000000000000000000000000000000000000000000000000000000000000000000000000000000000000000000000000000000000000000000000000000000000000000000000000000000000000000000000000000000000000000000000000000000000000000000000000000000000000000000
0000000000000000000000000000000000000000000000000000000000000000000000000000000000000000000000000000000000000000000000000000000000000000000000000000000000000000000000000000000000000000000000000000000000000000000000000000000000000000000000000000000000000000
0000000000000000000000000000000000000000000000000000000000000000000000000000000000000000000000000000000000000000000000000000000000000000000000000000000000000000000000000000000000000000000000000000000000000000000000000000000000000000000000000000000000000000
0000000000000000000000000000000000000000000000000000000000000000000000000000000000000000000000000000000000000000000000000000000000000000000000000000000000000000000000000000000000000000000000000000000000000000000000000000000000000000000000000000000000000000
0000000000000000000000000000000000000000000000000000000000000000000000000000000000000000000000000000000000000000000000000000000000000000000000000000000000000000000000000000000000000000000000000000000000000000000000000000000000000000000000000000000000000000
0000000000000000000000000000000000000000000000000000000000000000000000000000000000000000000000000000000000000000000000000000000000000000000000000000000000000000000000000000000000000000000000000000000000000000000000000000000000000000000000000000000000000000
